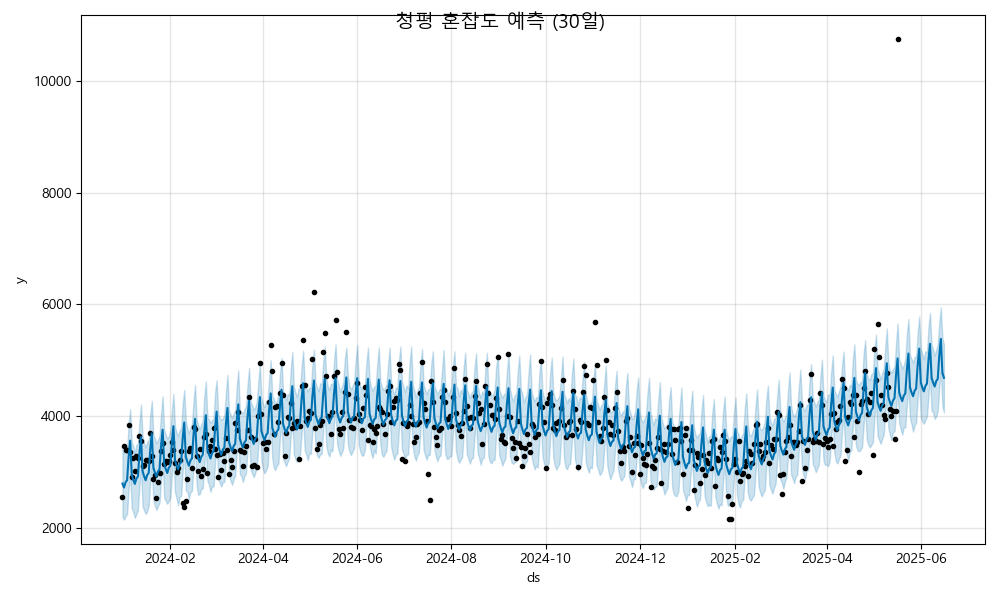

The file beside this chart, header and first rows:
ds, yhat, yhat_lower, yhat_upper
2024-01-01, 2791, 2187, 3413
2024-01-02, 2720, 2143, 3329
2024-01-03, 2814, 2205, 3370
2024-01-04, 2851, 2248, 3416
2024-01-05, 3274, 2696, 3860
2024-01-06, 3560, 2935, 4123
2024-01-07, 2952, 2347, 3525
2024-01-08, 2857, 2279, 3456
2024-01-09, 2785, 2176, 3335
2024-01-10, 2879, 2238, 3485
2024-01-11, 2916, 2322, 3498
2024-01-12, 3339, 2756, 3909
2024-01-13, 3625, 3026, 4212
2024-01-14, 3017, 2381, 3645
2024-01-15, 2922, 2312, 3518
2024-01-16, 2850, 2247, 3442
2024-01-17, 2944, 2288, 3534
2024-01-18, 2981, 2399, 3572
2024-01-19, 3404, 2837, 4036
2024-01-20, 3690, 3073, 4274
2024-01-21, 3082, 2496, 3666
2024-01-22, 2987, 2386, 3596
2024-01-23, 2915, 2317, 3514
2024-01-24, 3009, 2391, 3578
2024-01-25, 3046, 2448, 3649
2024-01-26, 3469, 2853, 4063
2024-01-27, 3755, 3200, 4357
2024-01-28, 3147, 2537, 3746
2024-01-29, 3052, 2476, 3665
2024-01-30, 2980, 2428, 3600
2024-01-31, 3074, 2480, 3632
2024-02-01, 3111, 2525, 3753
2024-02-02, 3534, 2947, 4088
2024-02-03, 3820, 3220, 4398
2024-02-04, 3212, 2636, 3810
2024-02-05, 3117, 2526, 3709
2024-02-06, 3045, 2403, 3643
2024-02-07, 3139, 2555, 3745
2024-02-08, 3176, 2569, 3777
2024-02-09, 3599, 3027, 4225
2024-02-10, 3886, 3288, 4467
2024-02-11, 3277, 2673, 3911
2024-02-12, 3182, 2637, 3774
2024-02-13, 3110, 2515, 3693
2024-02-14, 3204, 2634, 3798
2024-02-15, 3241, 2663, 3865
2024-02-16, 3664, 3096, 4268
2024-02-17, 3951, 3403, 4562
2024-02-18, 3342, 2765, 3939
2024-02-19, 3247, 2592, 3846
2024-02-20, 3175, 2599, 3767
2024-02-21, 3269, 2695, 3857
2024-02-22, 3306, 2704, 3916
2024-02-23, 3730, 3132, 4360
2024-02-24, 4016, 3435, 4623
2024-02-25, 3408, 2847, 3970
2024-02-26, 3312, 2769, 3939
2024-02-27, 3240, 2643, 3877
2024-02-28, 3334, 2740, 3927
2024-02-29, 3371, 2737, 3956
... 473 more rows
